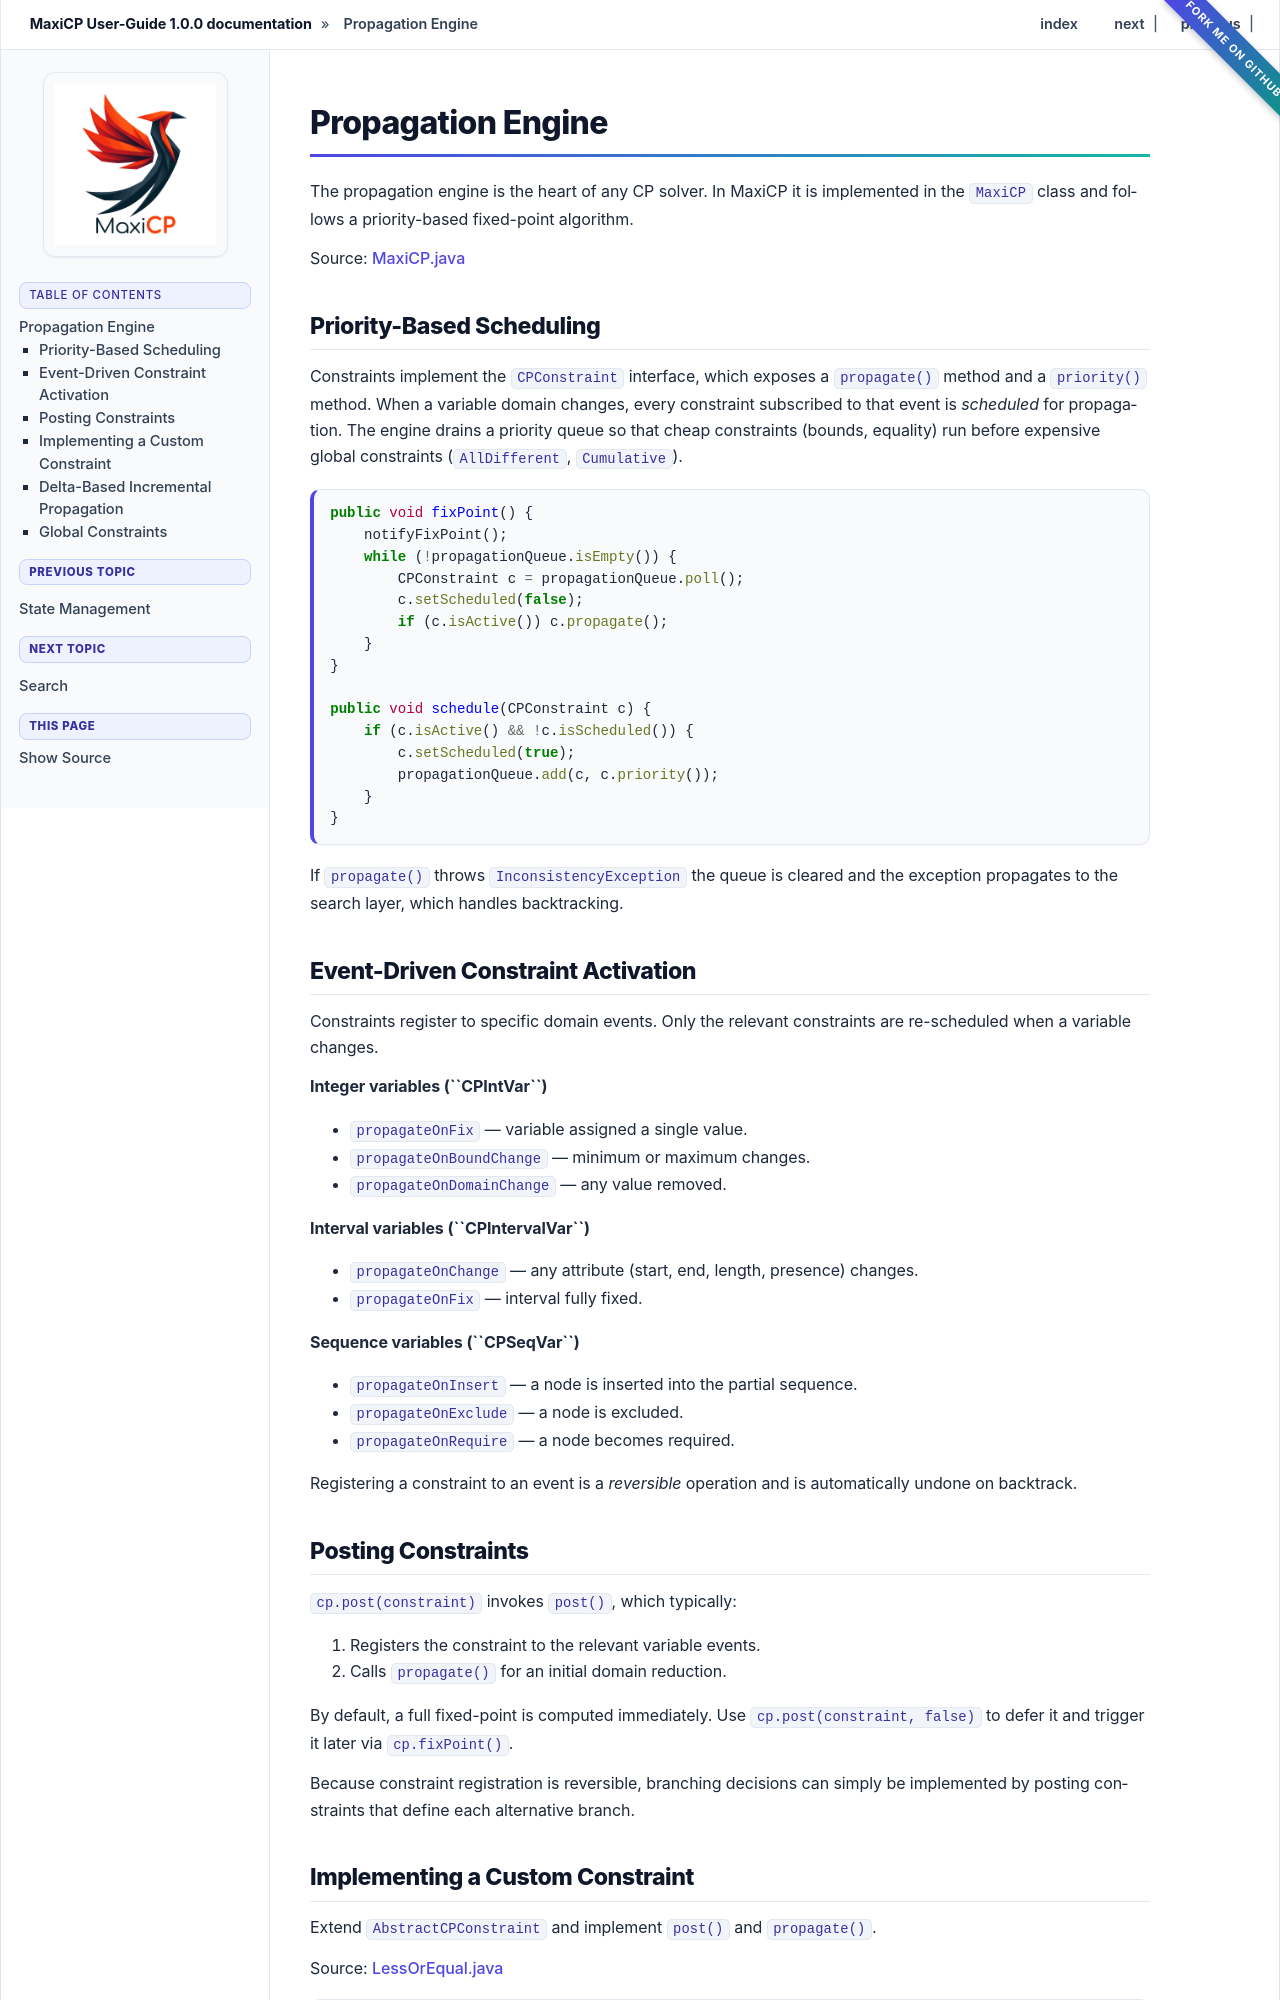

repository: aia-uclouvain/maxicp · page: learning_maxicp/propagation.html · generator: sphinx

.. _propagation:

*******************
Propagation Engine
*******************

The propagation engine is the heart of any CP solver.
In MaxiCP it is implemented in the ``MaxiCP`` class and follows a priority-based
fixed-point algorithm.

Source:
`MaxiCP.java <https://github.com/aia-uclouvain/maxicp/blob/main/src/main/java/org/maxicp/cp/engine/core/MaxiCP.java>`_

Priority-Based Scheduling
==========================

Constraints implement the ``CPConstraint`` interface, which exposes a ``propagate()``
method and a ``priority()`` method.
When a variable domain changes, every constraint subscribed to that event is *scheduled*
for propagation.
The engine drains a priority queue so that cheap constraints (bounds, equality) run before
expensive global constraints (``AllDifferent``, ``Cumulative``).

.. code-block:: java

    public void fixPoint() {
        notifyFixPoint();
        while (!propagationQueue.isEmpty()) {
            CPConstraint c = propagationQueue.poll();
            c.setScheduled(false);
            if (c.isActive()) c.propagate();
        }
    }

    public void schedule(CPConstraint c) {
        if (c.isActive() && !c.isScheduled()) {
            c.setScheduled(true);
            propagationQueue.add(c, c.priority());
        }
    }

If ``propagate()`` throws ``InconsistencyException`` the queue is cleared and the
exception propagates to the search layer, which handles backtracking.

Event-Driven Constraint Activation
====================================

Constraints register to specific domain events.
Only the relevant constraints are re-scheduled when a variable changes.

**Integer variables (``CPIntVar``)**

- ``propagateOnFix`` — variable assigned a single value.
- ``propagateOnBoundChange`` — minimum or maximum changes.
- ``propagateOnDomainChange`` — any value removed.

**Interval variables (``CPIntervalVar``)**

- ``propagateOnChange`` — any attribute (start, end, length, presence) changes.
- ``propagateOnFix`` — interval fully fixed.

**Sequence variables (``CPSeqVar``)**

- ``propagateOnInsert`` — a node is inserted into the partial sequence.
- ``propagateOnExclude`` — a node is excluded.
- ``propagateOnRequire`` — a node becomes required.

Registering a constraint to an event is a *reversible* operation and is automatically
undone on backtrack.

Posting Constraints
====================

``cp.post(constraint)`` invokes ``post()``, which typically:

1. Registers the constraint to the relevant variable events.
2. Calls ``propagate()`` for an initial domain reduction.

By default, a full fixed-point is computed immediately.
Use ``cp.post(constraint, false)`` to defer it and trigger it later via ``cp.fixPoint()``.

Because constraint registration is reversible, branching decisions can simply be implemented
by posting constraints that define each alternative branch.

Implementing a Custom Constraint
==================================

Extend ``AbstractCPConstraint`` and implement ``post()`` and ``propagate()``.

Source:
`LessOrEqual.java <https://github.com/aia-uclouvain/maxicp/blob/main/src/main/java/org/maxicp/cp/engine/constraints/LessOrEqual.java>`_

.. code-block:: java

    public class LessOrEqual extends AbstractCPConstraint {
        private final CPIntVar x, y;

        public LessOrEqual(CPIntVar x, CPIntVar y) {
            super(x.getSolver());
            this.x = x; this.y = y;
        }

        @Override
        public void post() {
            x.propagateOnBoundChange(this);
            y.propagateOnBoundChange(this);
            propagate();
        }

        @Override
        public void propagate() {
            x.removeAbove(y.max());
            y.removeBelow(x.min());
        }
    }

``removeAbove`` / ``removeBelow`` throw ``InconsistencyException`` when the domain
becomes empty, triggering backtracking.
